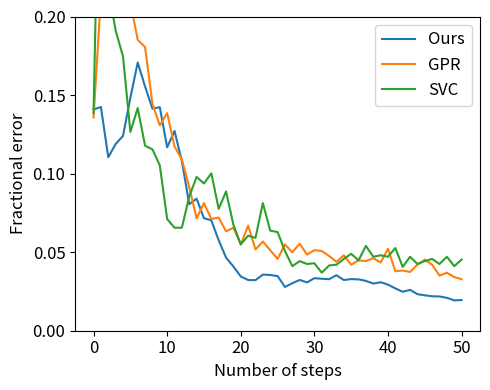
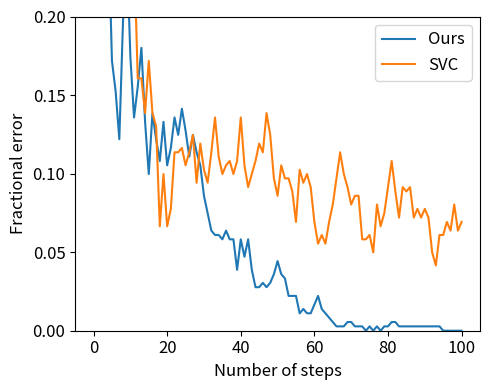

Here is the Python script that generated these plots, in order:
# Plot the results
import matplotlib.pyplot as plt
import numpy as np

our = [0.14081255771006465, 0.1424, 0.11040000000000001, 0.1188, 0.124, 0.14826666666666669, 0.17073333333333332, 0.1554, 0.14133333333333334, 0.14226666666666668,
       0.11673333333333331, 0.12713333333333332, 0.10793333333333334, 0.08053333333333333, 0.08406666666666668, 0.0716, 0.07026666666666666,
       0.05753333333333333, 0.046533333333333336, 0.04086666666666667, 0.03453333333333333, 0.032266666666666666, 0.0322, 0.03573333333333333,
       0.03546666666666667, 0.034800000000000005, 0.027866666666666665, 0.030199999999999994, 0.03233333333333333, 0.03073333333333333, 0.033466666666666665,
       0.03306666666666667, 0.032799999999999996, 0.035333333333333335, 0.03226666666666667, 0.03286666666666667, 0.03266666666666667, 0.031733333333333336,
       0.03, 0.030866666666666667, 0.029333333333333333, 0.026933333333333337, 0.0248, 0.026, 0.023266666666666668, 0.022533333333333332, 0.021933333333333332,
       0.0218, 0.02093333333333333, 0.01933333333333333, 0.019533333333333333, ]

# [0.5, 0.3888, 0.184, 0.1716, 0.1904, 0.1528, 0.1204, 0.0968, 0.104, 0.1168, 0.1004, 0.0884, 0.0744, 0.0564, 0.0656, 0.0588, 0.064, 0.0636, 0.06, 0.0556, 0.0472, 0.0336, 0.04, 0.0348, 0.03, 0.026, 0.0316, 0.0332, 0.026, 0.036, 0.0292, 0.0276, 0.0296, 0.0316, 0.03, 0.0268, 0.0296, 0.0304, 0.0324, 0.0308, 0.0344, 0.032, 0.0336, 0.028, 0.0328, 0.0312, 0.0312, 0.0296, 0.02, 0.0176, 0.02]
base = [ 0.13573407202216067,0.2123730378578024,0.2820867959372115,0.2830101569713758,0.24422899353647276,0.20914127423822715,0.1851338873499538,0.180517082179132,0.14450600184672205,0.1306555863342567,0.13850415512465372,0.11726685133887349,0.10895660203139428,0.09141274238227147,0.07156048014773776,0.08125577100646354,0.07109879963065559,0.07202216066481994,0.06325023084025855,0.06555863342566944,0.05493998153277931,0.06694367497691599,0.05170821791320406,0.05678670360110804,0.05124653739612189,0.04570637119113574,0.05493998153277932,0.04986149584487535,0.0554016620498615,0.04847645429362881,0.05124653739612189,0.0507848568790397,0.04755309325946445,0.043859649122807015,0.04801477377654662,0.042012927054478295,0.044783010156971385,0.04432132963988921,0.046168051708217916,0.04339796860572484,0.05216989843028624,0.037857802400738695,0.03831948291782087,0.03739612188365651,0.042012927054478295,0.04524469067405356,0.042012927054478295,0.03508771929824561,0.03693444136657433,0.034164358264081256,0.03277931671283472, ]
svc = [ 0.13850415512465375,0.36472760849492153,0.21791320406278855,0.1911357340720222,0.1745152354570637,0.12650046168051707,0.141735918744229,0.11772853185595566,0.11542012927054479,0.10526315789473685,0.07109879963065559,0.06555863342566944,0.06555863342566944,0.08541089566020314,0.09787626962142199,0.09372114496768237,0.10018467220683287,0.07756232686980609,0.0886426592797784,0.06740535549399816,0.05493998153277932,0.060480147737765465,0.05909510618651893,0.08125577100646353,0.06371191135734071,0.06278855032317636,0.0507848568790397,0.041089566020313946,0.0443213296398892,0.042474607571560484,0.042936288088642666,0.03693444136657433,0.04155124653739612,0.04201292705447831,0.045706371191135735,0.048938134810710986,0.04478301015697137,0.05401662049861496,0.047091412742382266,0.048014773776546636,0.04709141274238227,0.052631578947368425,0.040627885503231764,0.04709141274238227,0.042474607571560484,0.0443213296398892,0.045706371191135735,0.042474607571560484,0.047091412742382266,0.04108956602031394,0.04524469067405356, ]

accs = [our, base, svc]
label = ["Ours", "GPR", "SVC"]

plt.figure(figsize=(5, 4))
plt.subplots_adjust(left=0.17, bottom=0.15)
for i, (a, l) in enumerate(zip(accs, label)):
    plt.plot(a, label=l)

plt.legend(fontsize=12)
plt.ylim([0, 0.2])
plt.yticks(np.linspace(0., 0.2, 5), fontsize=12)

plt.ylabel("Fractional error", fontsize=12)
plt.xlabel("Number of steps", fontsize=12)
plt.xticks(np.linspace(0, 50, 6), fontsize=12)
plt.tight_layout()
plt.show()

#Quad PD

our = \
    [0.5595567867036011, 0.3767313019390582, 0.32409972299168976, 0.32132963988919666, 0.25761772853185594, 0.17174515235457063, 0.1523545706371191, 0.12188365650969529, 0.19667590027700832, 0.24653739612188366, 0.1745152354570637, 0.13573407202216067, 0.15512465373961218, 0.18005540166204986, 0.1329639889196676, 0.0997229916897507, 0.13850415512465375, 0.12188365650969529, 0.10803324099722991, 0.1329639889196676, 0.10526315789473684, 0.11634349030470914, 0.13573407202216067, 0.12465373961218837, 0.14127423822714683, 0.12742382271468145, 0.11080332409972299, 0.12465373961218837, 0.11357340720221606, 0.10526315789473684, 0.08587257617728532, 0.07479224376731301, 0.06371191135734072, 0.060941828254847646, 0.060941828254847646, 0.05817174515235457, 0.06371191135734072, 0.05817174515235457, 0.05817174515235457, 0.038781163434903045, 0.05817174515235457, 0.04709141274238227, 0.05817174515235457, 0.038781163434903045, 0.027700831024930747, 0.027700831024930747, 0.030470914127423823, 0.027700831024930747, 0.030470914127423823, 0.036011080332409975, 0.0443213296398892, 0.036011080332409975, 0.0332409972299169, 0.0221606648199446, 0.0221606648199446, 0.0221606648199446, 0.0110803324099723, 0.013850415512465374, 0.0110803324099723, 0.0110803324099723, 0.01662049861495845, 0.0221606648199446, 0.013850415512465374, 0.0110803324099723, 0.008310249307479225, 0.00554016620498615, 0.002770083102493075, 0.002770083102493075, 0.002770083102493075, 0.00554016620498615, 0.00554016620498615, 0.002770083102493075, 0.002770083102493075, 0.002770083102493075, 0.0, 0.002770083102493075, 0.0, 0.002770083102493075, 0.0, 0.002770083102493075, 0.002770083102493075, 0.00554016620498615, 0.00554016620498615, 0.002770083102493075, 0.002770083102493075, 0.002770083102493075, 0.002770083102493075, 0.002770083102493075, 0.002770083102493075, 0.002770083102493075, 0.002770083102493075, 0.002770083102493075, 0.002770083102493075, 0.002770083102493075, 0.002770083102493075, 0.0, 0.0, 0.0, 0.0, 0.0, 0.0]
svc = \
       [0.7506925207756233, 0.3684210526315789, 0.47368421052631576, 0.3545706371191136, 0.40443213296398894, 0.3601108033240997, 0.3684210526315789, 0.29085872576177285, 0.28254847645429365, 0.25761772853185594, 0.21606648199445982, 0.24376731301939059, 0.16066481994459833, 0.16066481994459833, 0.13850415512465375, 0.17174515235457063, 0.13850415512465375, 0.13019390581717452, 0.0664819944598338, 0.0997229916897507, 0.0664819944598338, 0.07756232686980609, 0.11357340720221606, 0.11357340720221606, 0.11634349030470914, 0.10526315789473684, 0.11357340720221606, 0.12465373961218837, 0.09418282548476455, 0.11911357340720222, 0.10249307479224377, 0.09418282548476455, 0.11357340720221606, 0.13573407202216067, 0.11080332409972299, 0.0997229916897507, 0.10526315789473684, 0.10803324099722991, 0.0997229916897507, 0.10803324099722991, 0.13573407202216067, 0.10526315789473684, 0.09141274238227147, 0.0997229916897507, 0.10803324099722991, 0.11911357340720222, 0.11357340720221606, 0.13850415512465375, 0.12465373961218837, 0.09695290858725762, 0.08587257617728532, 0.10526315789473684, 0.09695290858725762, 0.09695290858725762, 0.0886426592797784, 0.06925207756232687, 0.10249307479224377, 0.09418282548476455, 0.0997229916897507, 0.09141274238227147, 0.06925207756232687, 0.055401662049861494, 0.060941828254847646, 0.055401662049861494, 0.06925207756232687, 0.08033240997229917, 0.09695290858725762, 0.11357340720221606, 0.0997229916897507, 0.09141274238227147, 0.08033240997229917, 0.08587257617728532, 0.08587257617728532, 0.05817174515235457, 0.05817174515235457, 0.060941828254847646, 0.04986149584487535, 0.08033240997229917, 0.0664819944598338, 0.07479224376731301, 0.09141274238227147, 0.10803324099722991, 0.0886426592797784, 0.07202216066481995, 0.09141274238227147, 0.0886426592797784, 0.09141274238227147, 0.07202216066481995, 0.07756232686980609, 0.07202216066481995, 0.07756232686980609, 0.07202216066481995, 0.04986149584487535, 0.04155124653739612, 0.060941828254847646, 0.060941828254847646, 0.06925207756232687, 0.06371191135734072, 0.08033240997229917, 0.06371191135734072, 0.06925207756232687]
accs = [our, svc]
label = ["Ours", "SVC"]

print(len(our))
print(our[80], svc[80])

plt.figure(figsize=(5, 4))
plt.subplots_adjust(left=0.17, bottom=0.15)
for i, (a, l) in enumerate(zip(accs, label)):
    plt.plot(a, label=l)

plt.legend(fontsize=12)
plt.ylim([0, 0.2])
plt.yticks(np.linspace(0., 0.2, 5), fontsize=12)

plt.ylabel("Fractional error", fontsize=12)
plt.xlabel("Number of steps", fontsize=12)
plt.xticks(np.linspace(0, 100, 6), fontsize=12)
plt.tight_layout()
plt.show()